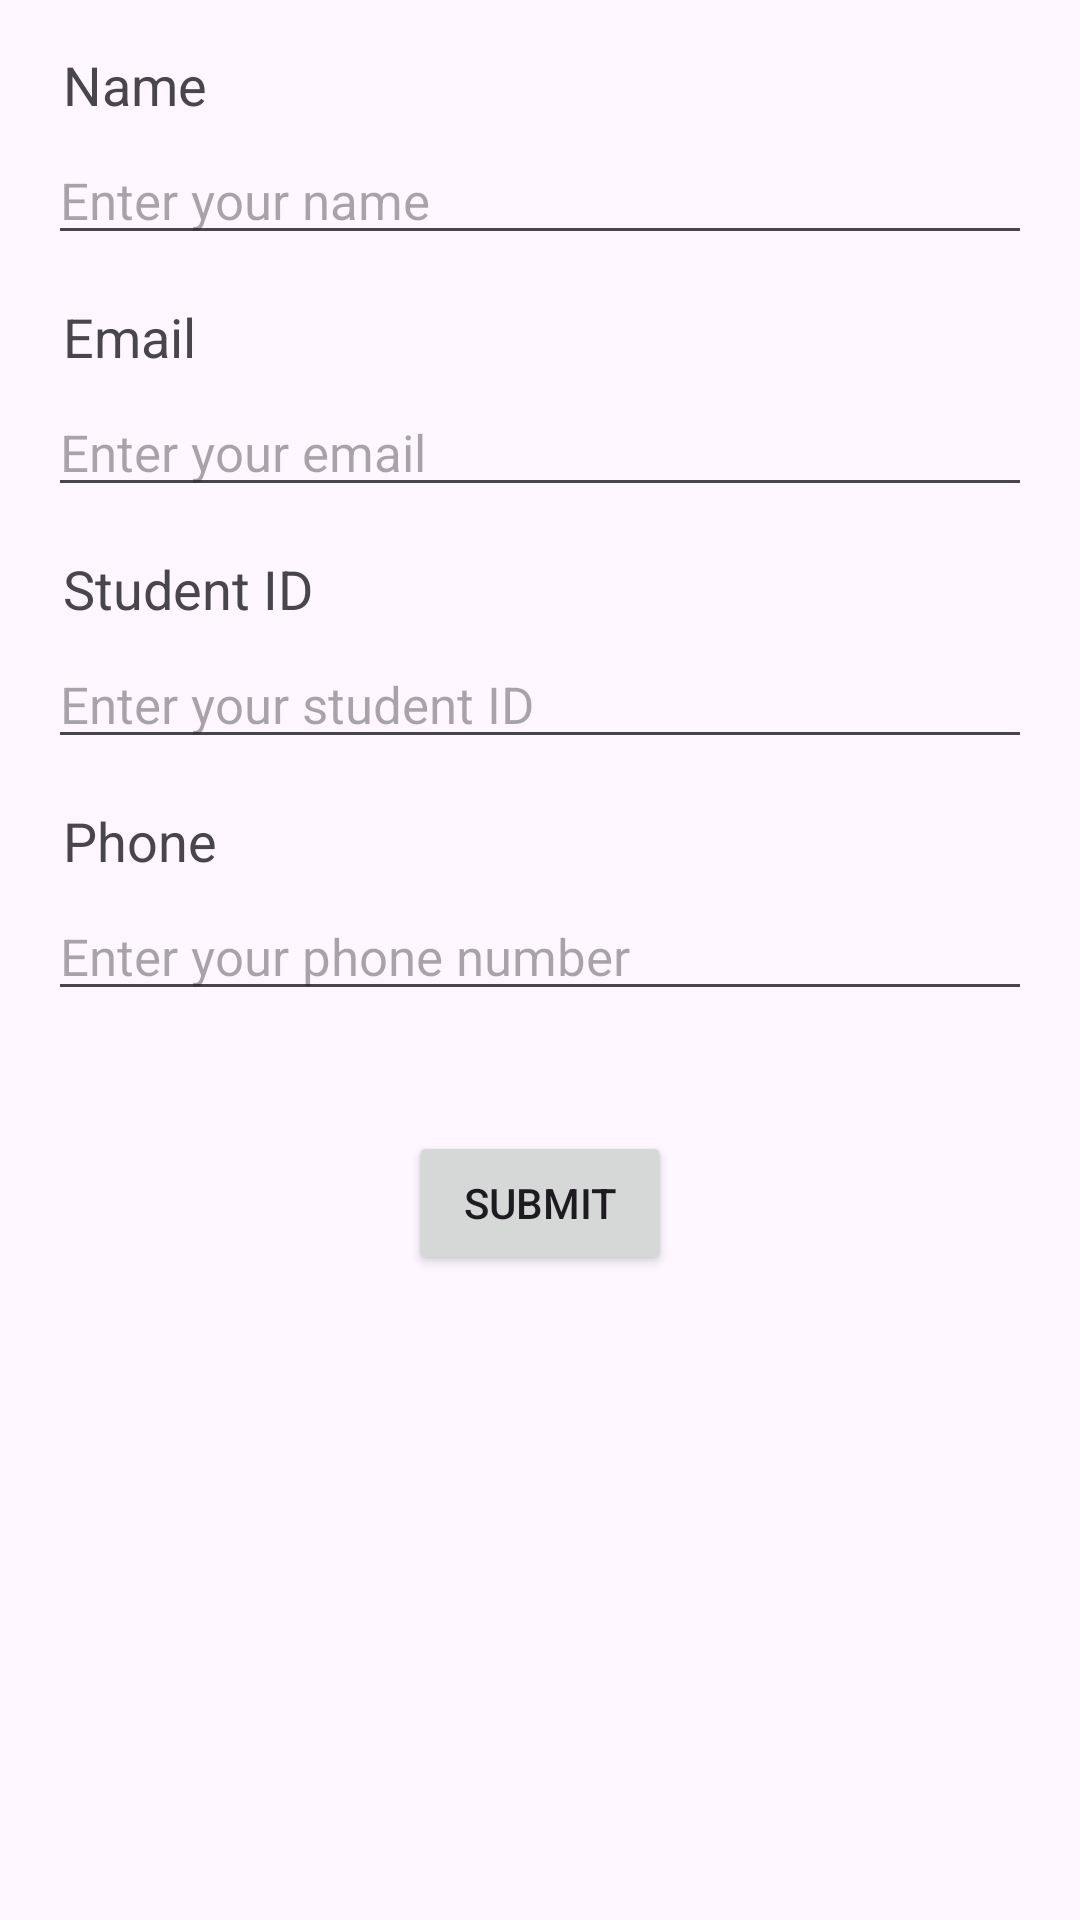

This screen was rendered from an Android layout file. Write that file and the resources it references.
<!-- AndroidManifest.xml: application theme Theme.CampusMonitoring -->
<!-- res/layout/activity_main_directory.xml -->
<?xml version="1.0" encoding="utf-8"?>
<RelativeLayout
    xmlns:android="http://schemas.android.com/apk/res/android"
    xmlns:tools="http://schemas.android.com/tools"
    android:layout_width="match_parent"
    android:layout_height="match_parent"
    android:paddingBottom="@dimen/cardview_compat_inset_shadow"
    android:paddingLeft="@dimen/cardview_compat_inset_shadow"
    android:paddingRight="@dimen/cardview_compat_inset_shadow"
    android:paddingTop="@dimen/cardview_compat_inset_shadow"
    tools:context=".MainActivity">

    <TextView
        android:id="@+id/textView_enter_name"
        android:layout_width="wrap_content"
        android:layout_height="wrap_content"
        android:layout_alignParentLeft="true"
        android:layout_alignParentTop="true"
        android:layout_marginLeft="20dp"
        android:layout_marginTop="15dp"
        android:textSize="18sp"
        android:text="@string/label_name" />

    <EditText
        android:id="@+id/editText_enter_name"
        android:layout_width="fill_parent"
        android:layout_height="wrap_content"
        android:layout_alignParentLeft="true"
        android:layout_below="@+id/textView_enter_name"
        android:layout_marginLeft="15dp"
        android:layout_marginRight="15dp"
        android:layout_marginTop="5dp"
        android:inputType="text"
        android:textSize="17sp"
        android:ems="10"
        android:hint="@string/hint_name" />

    <TextView
        android:id="@+id/textView_enter_username"
        android:layout_width="wrap_content"
        android:layout_height="wrap_content"
        android:layout_alignParentLeft="true"
        android:layout_below="@+id/editText_enter_name"
        android:layout_marginLeft="20dp"
        android:layout_marginTop="15dp"
        android:textSize="18sp"
        android:text="@string/label_email" />

    <EditText
        android:id="@+id/editText_enter_username"
        android:layout_width="fill_parent"
        android:layout_height="wrap_content"
        android:layout_alignParentLeft="true"
        android:layout_below="@+id/textView_enter_username"
        android:layout_marginLeft="15dp"
        android:layout_marginRight="15dp"
        android:layout_marginTop="5dp"
        android:inputType="textEmailAddress"
        android:textSize="17sp"
        android:ems="10"
        android:hint="@string/hint_email" />

    <TextView
        android:id="@+id/textView_enter_password"
        android:layout_width="wrap_content"
        android:layout_height="wrap_content"
        android:layout_below="@+id/editText_enter_username"
        android:layout_alignParentLeft="true"
        android:layout_marginLeft="20dp"
        android:layout_marginTop="15dp"
        android:text="@string/label_student_id"
        android:textSize="18sp" />

    <EditText
        android:id="@+id/editText_enter_password"
        android:layout_width="fill_parent"
        android:layout_height="wrap_content"
        android:layout_alignParentLeft="true"
        android:layout_below="@+id/textView_enter_password"
        android:layout_marginLeft="15dp"
        android:layout_marginRight="15dp"
        android:layout_marginTop="5dp"
        android:inputType="text"
        android:textSize="17sp"
        android:ems="10"
        android:hint="@string/hint_student_id" />

    <TextView
        android:id="@+id/textView_enter_rpassword"
        android:layout_width="wrap_content"
        android:layout_height="wrap_content"
        android:layout_below="@+id/editText_enter_password"
        android:layout_alignParentLeft="true"
        android:layout_marginLeft="20dp"
        android:layout_marginTop="15dp"
        android:text="@string/label_phone"
        android:textSize="18sp" />

    <EditText
        android:id="@+id/editText_enter_rpassword"
        android:layout_width="fill_parent"
        android:layout_height="wrap_content"
        android:layout_alignParentLeft="true"
        android:layout_below="@+id/textView_enter_rpassword"
        android:layout_marginLeft="15dp"
        android:layout_marginRight="15dp"
        android:layout_marginTop="5dp"
        android:inputType="phone"
        android:textSize="17sp"
        android:ems="10"
        android:hint="@string/hint_phone" />

    <Button
        android:id="@+id/button_register"
        android:layout_width="wrap_content"
        android:layout_height="wrap_content"
        android:layout_below="@+id/editText_enter_rpassword"
        android:layout_centerHorizontal="true"
        android:layout_marginTop="40dp"
        android:text="@string/label_submit" />
</RelativeLayout>
<!-- resources referenced by this layout -->
<resources>
  <string name="hint_email">Enter your email</string>
  <string name="hint_name">Enter your name</string>
  <string name="hint_phone">Enter your phone number</string>
  <string name="hint_student_id">Enter your student ID</string>
  <string name="label_email">Email</string>
  <string name="label_name">Name</string>
  <string name="label_phone">Phone</string>
  <string name="label_student_id">Student ID</string>
  <string name="label_submit">Submit</string>
  <style name="Theme.CampusMonitoring" parent="Base.Theme.CampusMonitoring" />
  <style name="Base.Theme.CampusMonitoring" parent="Theme.Material3.DayNight.NoActionBar">
          
          
      </style>
</resources>
